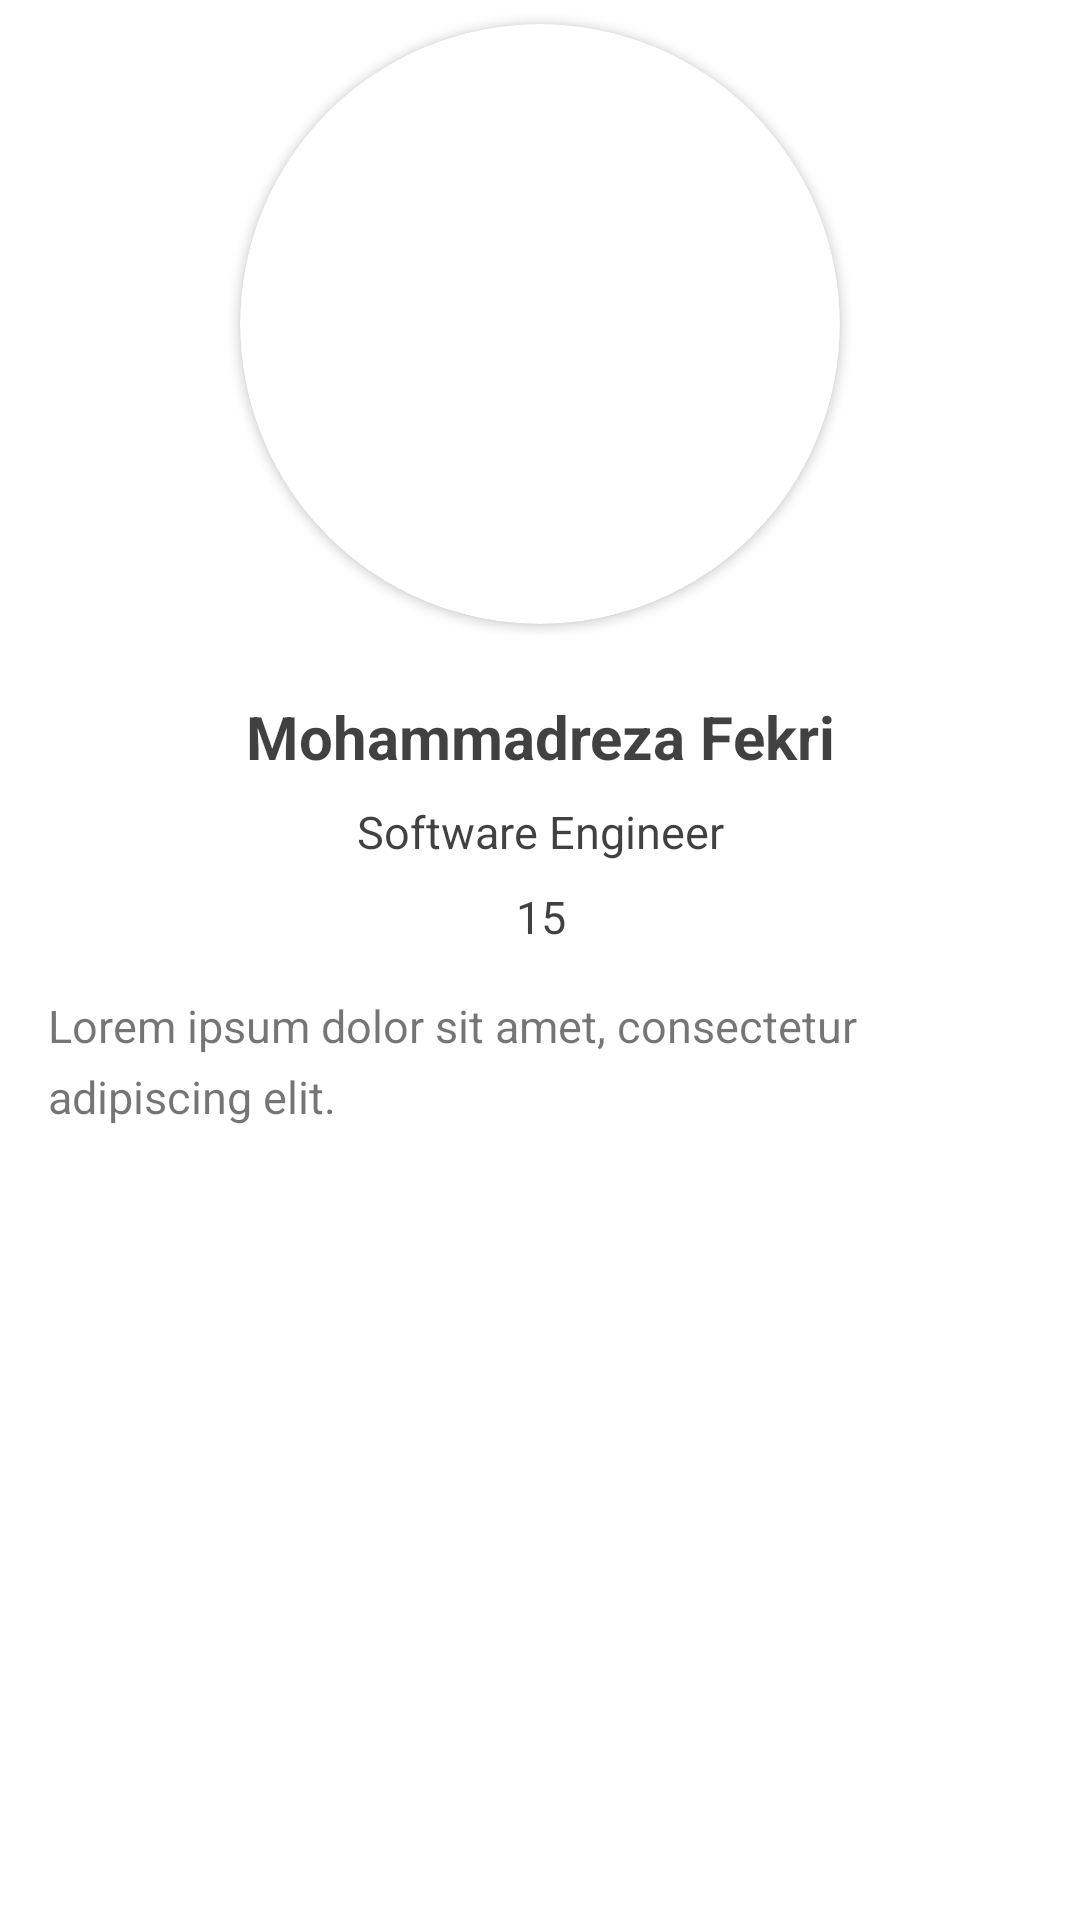

Produce the Android XML layout that renders to this screen, including the resource entries it uses.
<!-- AndroidManifest.xml: application theme Theme.Countries -->
<!-- res/layout/fragment_profile.xml -->
<?xml version="1.0" encoding="utf-8"?>
<androidx.constraintlayout.widget.ConstraintLayout xmlns:android="http://schemas.android.com/apk/res/android"
    xmlns:app="http://schemas.android.com/apk/res-auto"
    xmlns:tools="http://schemas.android.com/tools"
    android:layout_width="match_parent"
    android:layout_height="match_parent">

    <androidx.cardview.widget.CardView
        android:id="@+id/card_view_main"
        android:layout_width="wrap_content"
        android:layout_height="wrap_content"
        android:layout_gravity="center"
        android:layout_marginTop="8dp"
        app:cardCornerRadius="100dp"
        app:layout_constraintEnd_toEndOf="parent"
        app:layout_constraintStart_toStartOf="parent"
        app:layout_constraintTop_toTopOf="parent">

        <ImageView
            android:id="@+id/img_profile_person"
            android:layout_width="200dp"
            android:layout_height="200dp"
            android:scaleType="fitXY"
            android:src="@drawable/ic_launcher_background" />

    </androidx.cardview.widget.CardView>

    <TextView
        android:id="@+id/txt_person_name"
        android:layout_width="wrap_content"
        android:layout_height="wrap_content"
        android:layout_marginTop="24dp"
        android:textColor="@color/light_black"
        android:textSize="20sp"
        android:textStyle="bold"
        app:layout_constraintEnd_toEndOf="@id/card_view_main"
        app:layout_constraintStart_toStartOf="@id/card_view_main"
        app:layout_constraintTop_toBottomOf="@id/card_view_main"
        android:text="Mohammadreza Fekri" />

    <TextView
        android:id="@+id/txt_person_job_position"
        android:layout_width="wrap_content"
        android:layout_height="wrap_content"
        android:layout_marginTop="8dp"
        android:textColor="@color/light_black"
        android:textSize="15sp"
        app:layout_constraintEnd_toEndOf="@id/txt_person_name"
        app:layout_constraintStart_toStartOf="@id/txt_person_name"
        app:layout_constraintTop_toBottomOf="@id/txt_person_name"
        android:text="Software Engineer" />

    <TextView
        android:id="@+id/txt_person_age"
        android:layout_width="wrap_content"
        android:layout_height="wrap_content"
        android:layout_marginTop="8dp"
        android:textColor="@color/light_black"
        android:textSize="15sp"
        app:layout_constraintEnd_toEndOf="@id/txt_person_name"
        app:layout_constraintStart_toStartOf="@id/txt_person_name"
        app:layout_constraintTop_toBottomOf="@id/txt_person_job_position"
        android:text="15" />

    <TextView
        android:id="@+id/txt_about_person"
        android:layout_width="match_parent"
        android:layout_height="wrap_content"
        android:layout_marginStart="16dp"
        android:layout_marginTop="16dp"
        android:layout_marginEnd="16dp"
        android:lineSpacingExtra="6dp"
        android:textSize="15sp"
        app:layout_constraintEnd_toEndOf="parent"
        app:layout_constraintStart_toStartOf="parent"
        app:layout_constraintTop_toBottomOf="@id/txt_person_age"
        android:text="Lorem ipsum dolor sit amet, consectetur adipiscing elit." />

</androidx.constraintlayout.widget.ConstraintLayout>
<!-- resources referenced by this layout -->
<resources>
  <color name="light_black">#BE000000</color>
  <style name="Theme.Countries" parent="Theme.MaterialComponents.DayNight.NoActionBar">
  
          
          <item name="colorPrimary">@color/blue</item>
          <item name="colorPrimaryVariant">@color/blue</item>
          <item name="colorOnPrimary">@color/white</item>
  
          
          <item name="colorSecondary">@color/orange</item>
          <item name="colorSecondaryVariant">@color/orange</item>
          <item name="colorOnSecondary">@color/white</item>
  
          
          <item name="android:statusBarColor" tools:targetApi="l">?attr/colorPrimaryVariant</item>
  
          
          <item name="fontFamily">@font/comicneue_regular</item>
          <item name="colorAccent">@color/blue</item>
  
      </style>
  <color name="blue">#29B6F6</color>
  <color name="white">#FFFFFFFF</color>
  <color name="orange">#FF7043</color>
</resources>
